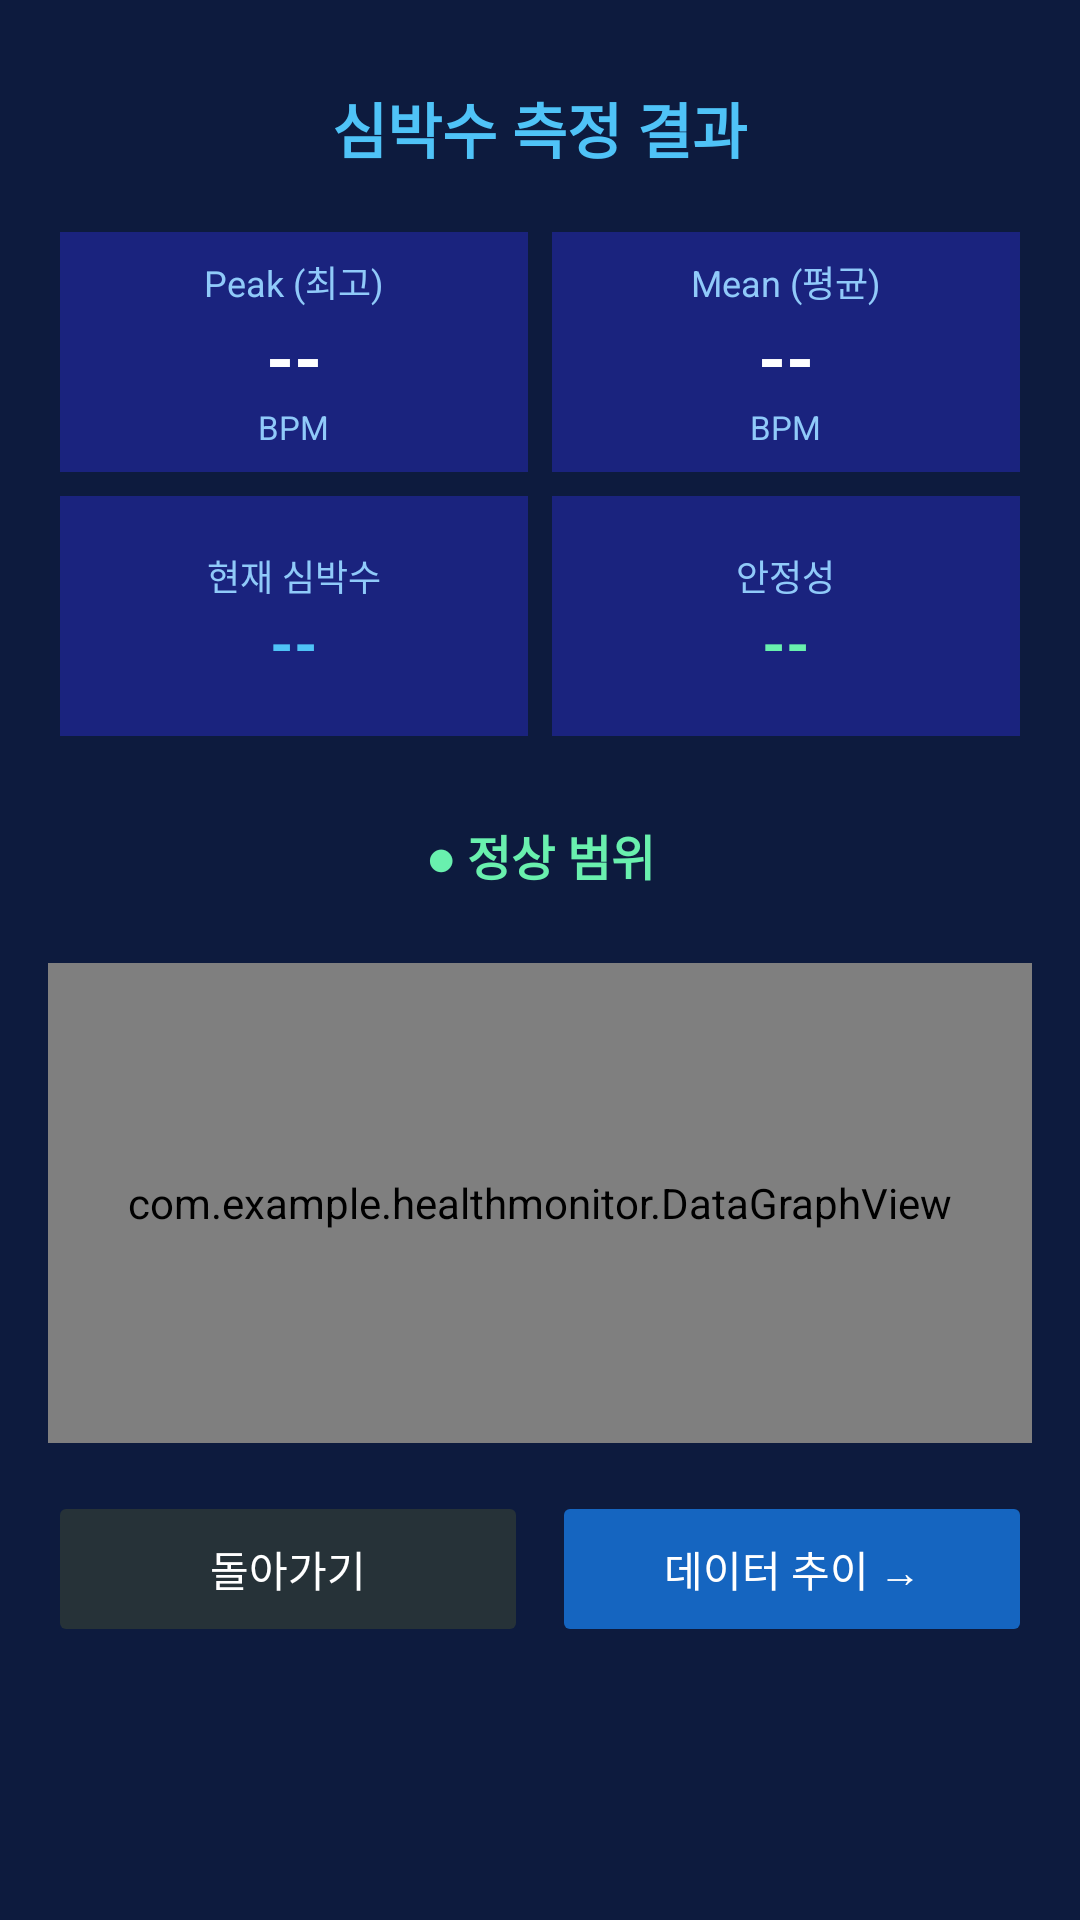

Produce the Android XML layout that renders to this screen, including the resource entries it uses.
<!-- AndroidManifest.xml: application theme Theme.HealthMonitor -->
<!-- res/layout/activity_heart_rate_result.xml -->
<?xml version="1.0" encoding="utf-8"?>
<ScrollView xmlns:android="http://schemas.android.com/apk/res/android"
    android:layout_width="match_parent" android:layout_height="match_parent"
    android:background="#0D1B3E">
    <LinearLayout android:layout_width="match_parent" android:layout_height="wrap_content"
        android:orientation="vertical" android:padding="16dp">

        <TextView android:layout_width="wrap_content" android:layout_height="wrap_content"
            android:layout_gravity="center_horizontal" android:layout_marginTop="12dp"
            android:layout_marginBottom="16dp" android:text="심박수 측정 결과"
            android:textColor="#4FC3F7" android:textSize="20sp" android:textStyle="bold"/>

        <GridLayout android:layout_width="match_parent" android:layout_height="wrap_content"
            android:columnCount="2" android:layout_marginBottom="12dp">
            <LinearLayout android:layout_width="0dp" android:layout_height="80dp"
                android:layout_columnWeight="1" android:layout_margin="4dp"
                android:background="#1A237E" android:orientation="vertical" android:gravity="center">
                <TextView android:layout_width="wrap_content" android:layout_height="wrap_content"
                    android:text="Peak (최고)" android:textColor="#90CAF9" android:textSize="12sp"/>
                <TextView android:id="@+id/tvHRPeak" android:layout_width="wrap_content"
                    android:layout_height="wrap_content" android:text="--"
                    android:textColor="#FFFFFF" android:textSize="24sp" android:textStyle="bold"/>
                <TextView android:layout_width="wrap_content" android:layout_height="wrap_content"
                    android:text="BPM" android:textColor="#90CAF9" android:textSize="11sp"/>
            </LinearLayout>
            <LinearLayout android:layout_width="0dp" android:layout_height="80dp"
                android:layout_columnWeight="1" android:layout_margin="4dp"
                android:background="#1A237E" android:orientation="vertical" android:gravity="center">
                <TextView android:layout_width="wrap_content" android:layout_height="wrap_content"
                    android:text="Mean (평균)" android:textColor="#90CAF9" android:textSize="12sp"/>
                <TextView android:id="@+id/tvHRMean" android:layout_width="wrap_content"
                    android:layout_height="wrap_content" android:text="--"
                    android:textColor="#FFFFFF" android:textSize="24sp" android:textStyle="bold"/>
                <TextView android:layout_width="wrap_content" android:layout_height="wrap_content"
                    android:text="BPM" android:textColor="#90CAF9" android:textSize="11sp"/>
            </LinearLayout>
            <LinearLayout android:layout_width="0dp" android:layout_height="80dp"
                android:layout_columnWeight="1" android:layout_margin="4dp"
                android:background="#1A237E" android:orientation="vertical" android:gravity="center">
                <TextView android:layout_width="wrap_content" android:layout_height="wrap_content"
                    android:text="현재 심박수" android:textColor="#90CAF9" android:textSize="12sp"/>
                <TextView android:id="@+id/tvHRCurrent" android:layout_width="wrap_content"
                    android:layout_height="wrap_content" android:text="--"
                    android:textColor="#4FC3F7" android:textSize="20sp" android:textStyle="bold"/>
            </LinearLayout>
            <LinearLayout android:layout_width="0dp" android:layout_height="80dp"
                android:layout_columnWeight="1" android:layout_margin="4dp"
                android:background="#1A237E" android:orientation="vertical" android:gravity="center">
                <TextView android:layout_width="wrap_content" android:layout_height="wrap_content"
                    android:text="안정성" android:textColor="#90CAF9" android:textSize="12sp"/>
                <TextView android:id="@+id/tvHRStability" android:layout_width="wrap_content"
                    android:layout_height="wrap_content" android:text="--"
                    android:textColor="#69F0AE" android:textSize="20sp" android:textStyle="bold"/>
            </LinearLayout>
        </GridLayout>

        <TextView android:id="@+id/tvHRJudgement" android:layout_width="match_parent"
            android:layout_height="wrap_content" android:gravity="center"
            android:padding="12dp" android:layout_marginBottom="12dp"
            android:text="● 정상 범위" android:textColor="#69F0AE"
            android:textSize="16sp" android:textStyle="bold"/>

        <com.example.healthmonitor.DataGraphView
            android:id="@+id/hrGraphView" android:layout_width="match_parent"
            android:layout_height="160dp" android:layout_marginBottom="16dp"
            android:background="@drawable/graph_bg"/>

        <LinearLayout android:layout_width="match_parent" android:layout_height="wrap_content"
            android:orientation="horizontal" android:layout_marginBottom="16dp">
            <Button android:id="@+id/btnHRBack" android:layout_width="0dp"
                android:layout_height="52dp" android:layout_weight="1" android:layout_marginEnd="8dp"
                android:backgroundTint="#263238" android:text="돌아가기"
                android:textColor="#FFFFFF" android:stateListAnimator="@null"/>
            <Button android:id="@+id/btnHRNext" android:layout_width="0dp"
                android:layout_height="52dp" android:layout_weight="1"
                android:backgroundTint="#1565C0" android:text="데이터 추이 →"
                android:textColor="#FFFFFF" android:stateListAnimator="@null"/>
        </LinearLayout>
    </LinearLayout>
</ScrollView>
<!-- resources referenced by this layout -->
<resources>
  <!-- drawable graph_bg (drawable) -->
  <?xml version="1.0" encoding="utf-8"?>
  <shape xmlns:android="http://schemas.android.com/apk/res/android"
      android:shape="rectangle">
      <corners android:radius="8dp" />
      <solid android:color="#0A1228" />
      <stroke android:width="1dp" android:color="#1A237E" />
  </shape>
  <style name="Theme.HealthMonitor" parent="Theme.AppCompat.Light.NoActionBar">
          <item name="colorPrimary">@color/colorPrimary</item>
          <item name="colorPrimaryDark">@color/colorPrimaryDark</item>
          <item name="colorAccent">@color/colorAccent</item>
          <item name="android:windowBackground">@color/bg_normal</item>
          <item name="android:statusBarColor">@color/bg_normal</item>
          <item name="android:navigationBarColor">@color/bg_normal</item>
      </style>
  <color name="colorPrimary">#1565C0</color>
  <color name="colorPrimaryDark">#0D47A1</color>
  <color name="colorAccent">#4FC3F7</color>
  <color name="bg_normal">#0D1B3E</color>
</resources>
